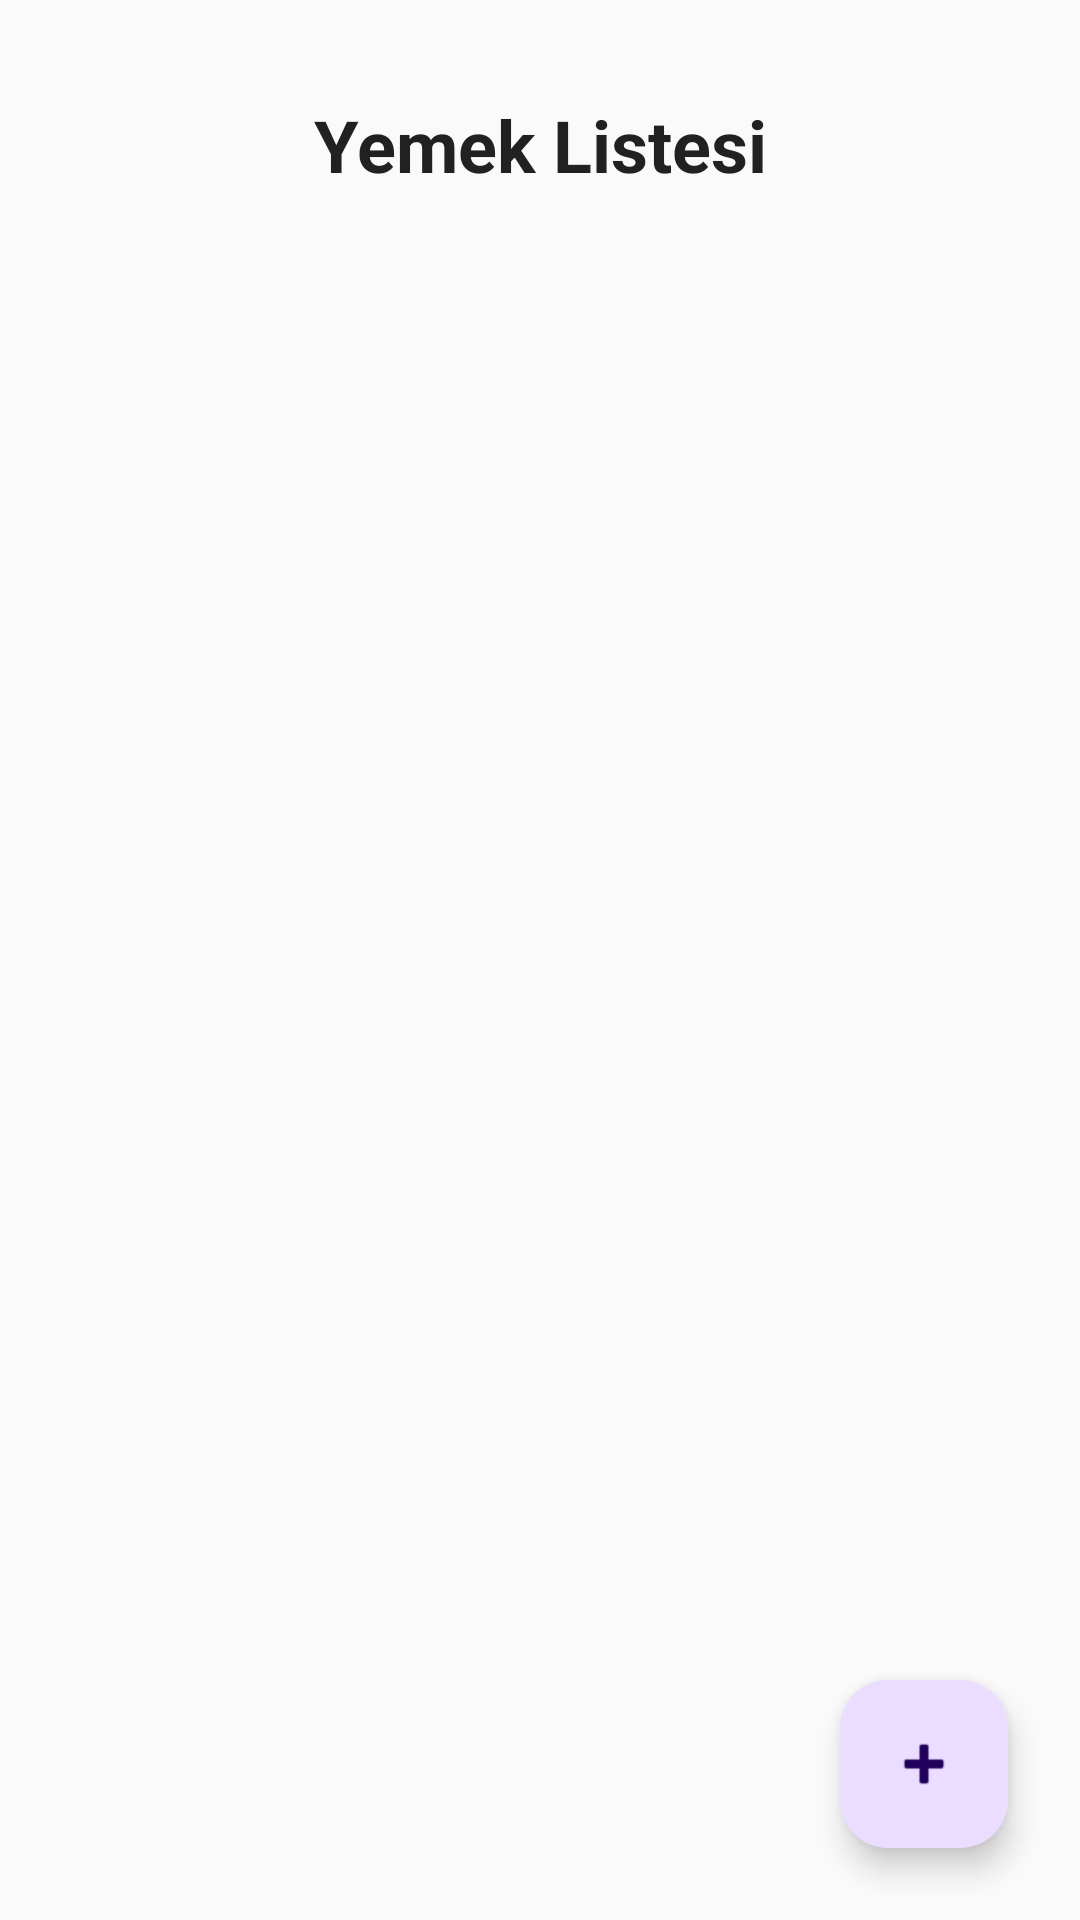

Here is an Android app screen rendered from its layout file. Give the layout XML and the strings, colors and styles it references.
<!-- AndroidManifest.xml: application theme AppTheme -->
<!-- res/layout/activity_meal_list.xml -->
<?xml version="1.0" encoding="utf-8"?>
<androidx.constraintlayout.widget.ConstraintLayout
    xmlns:android="http://schemas.android.com/apk/res/android"
    xmlns:app="http://schemas.android.com/apk/res-auto"
    android:layout_width="match_parent"
    android:layout_height="match_parent"
    android:background="#FAFAFA">

    
    <TextView
        android:id="@+id/text_category_title"
        android:layout_width="wrap_content"
        android:layout_height="wrap_content"
        android:text="Yemek Listesi"
        android:textSize="24sp"
        android:textStyle="bold"
        android:textColor="#212121"
        app:layout_constraintTop_toTopOf="parent"
        app:layout_constraintStart_toStartOf="parent"
        app:layout_constraintEnd_toEndOf="parent"
        android:layout_marginTop="32dp" />

    
    <androidx.recyclerview.widget.RecyclerView
        android:id="@+id/recycler_view_meal_list"
        android:layout_width="0dp"
        android:layout_height="0dp"
        android:layout_marginTop="16dp"
        app:layout_constraintTop_toBottomOf="@id/text_category_title"
        app:layout_constraintBottom_toBottomOf="parent"
        app:layout_constraintStart_toStartOf="parent"
        app:layout_constraintEnd_toEndOf="parent" />

    
    <com.google.android.material.floatingactionbutton.FloatingActionButton
        android:id="@+id/fab_add_meal"
        android:layout_width="wrap_content"
        android:layout_height="wrap_content"
        android:src="@android:drawable/ic_input_add"
        app:layout_constraintBottom_toBottomOf="parent"
        app:layout_constraintEnd_toEndOf="parent"
        android:layout_margin="24dp" />
</androidx.constraintlayout.widget.ConstraintLayout>
<!-- resources referenced by this layout -->
<resources>
  <style name="AppTheme" parent="Theme.Material3.DayNight.NoActionBar">
          
      </style>
</resources>
